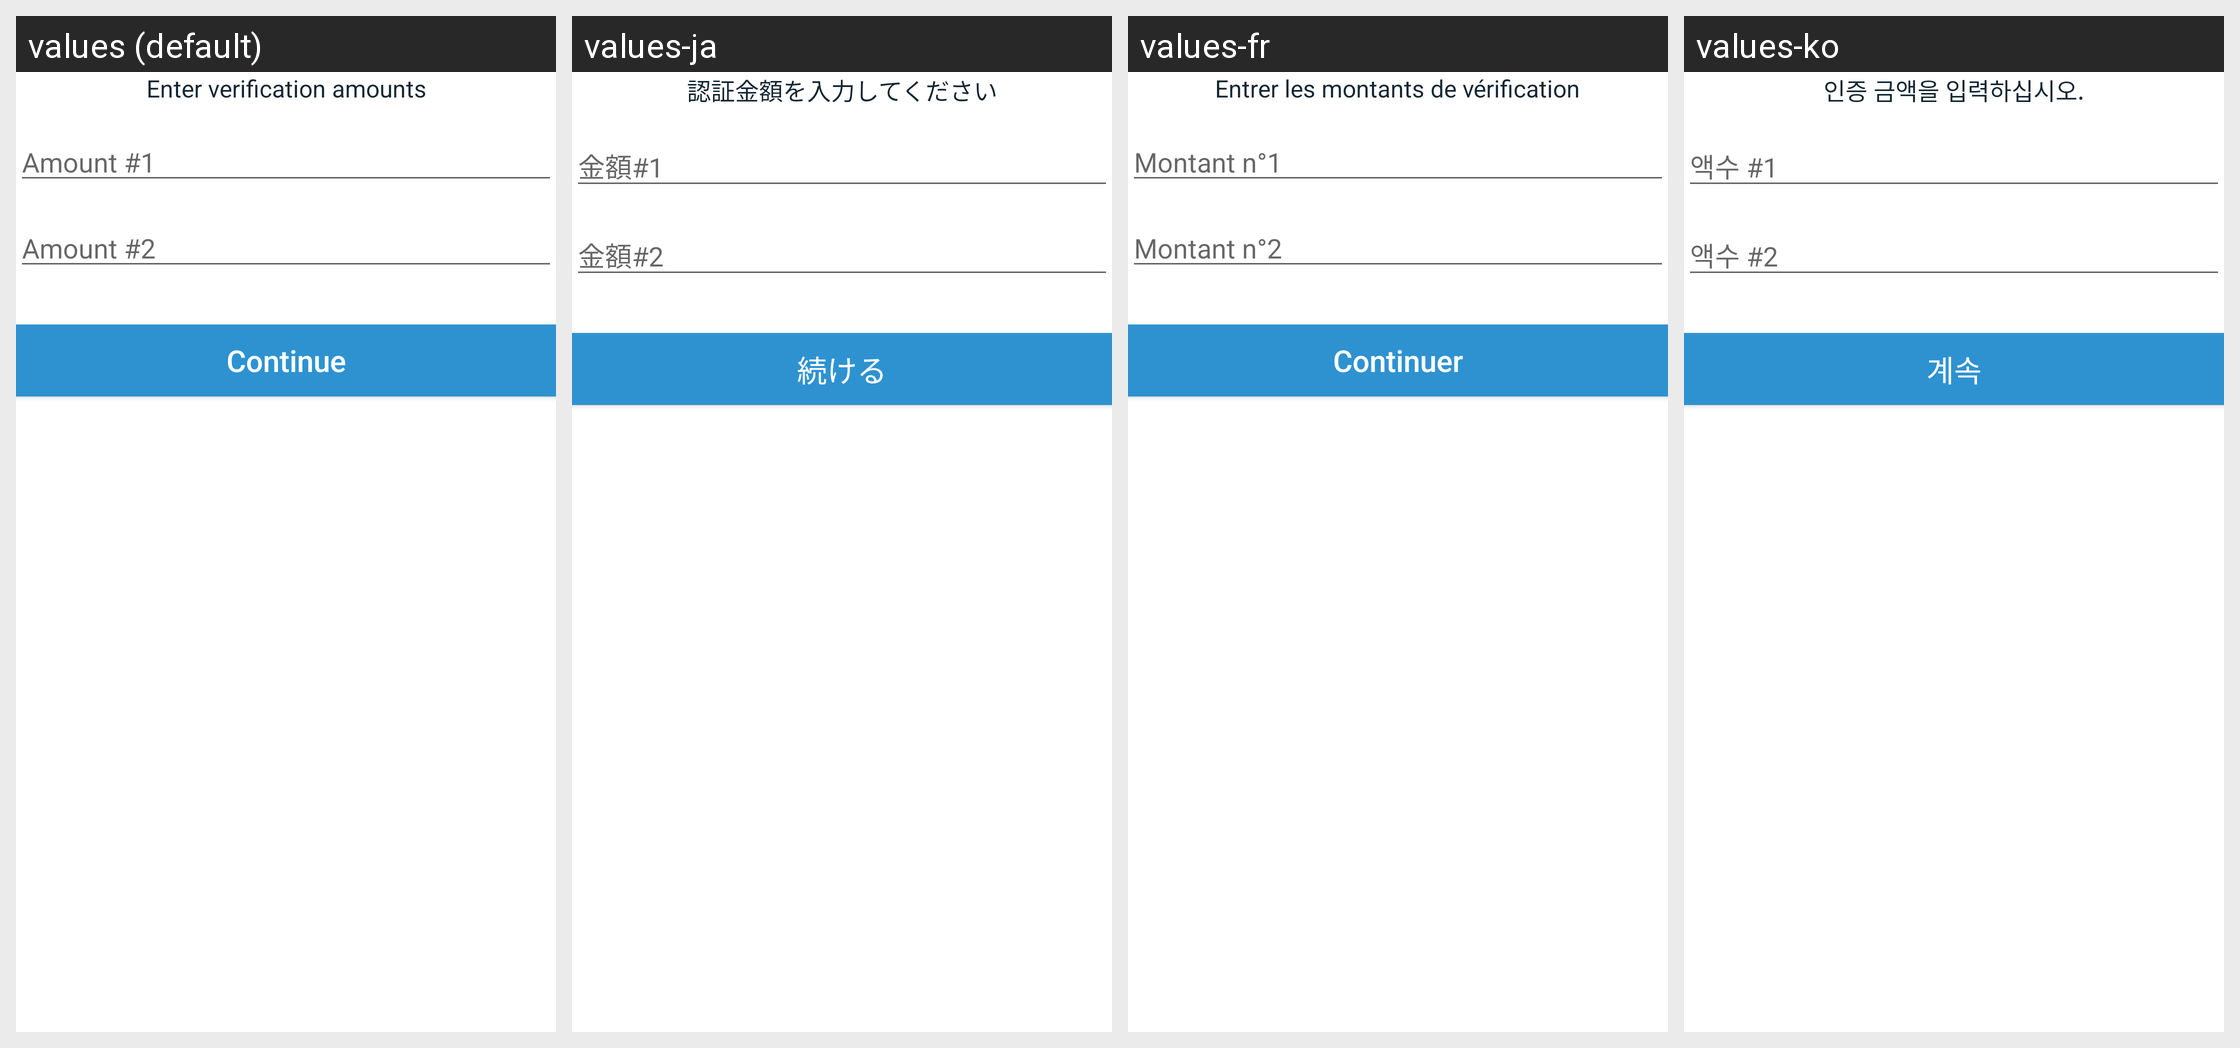

For this localized Android screen grid, give each drawn string resource with its value in every locale shown.
Android screen res/layout/cdv_amounts_form.xml rendered under 4 locales, left to right: values (default), values-ja, values-fr, values-ko. Device: Nexus 5 (rendered at 1080×1920; each locale shown at half size, 540×960, under a caption strip naming it); theme Theme.Coinbase.
Other locales in the repository, not shown: values-ac, values-ar, values-cs, values-de, values-el, values-es, values-fi, values-id, values-in, values-it, values-lt, values-nl, values-pl, values-pt, values-pt-rBR, values-pt-rPT, values-ro, values-ru, values-th, values-zh, values-zh-rCN, values-zh-rTW.
Strings drawn on this screen, with the default value and each locale's value (text and hints the layout hard-codes, and strings that could not be matched under every locale, appear in the picture but are not listed):

enter_verification_amount
  values: Enter verification amounts
  values-ja: 認証金額を入力してください
  values-fr: Entrer les montants de vérification
  values-ko: 인증 금액을 입력하십시오.

amount_number_1
  values: Amount #1
  values-ja: 金額#1
  values-fr: Montant n°1
  values-ko: 액수 #1

amount_number_2
  values: Amount #2
  values-ja: 金額#2
  values-fr: Montant n°2
  values-ko: 액수 #2

btn_continue
  values: Continue
  values-ja: 続ける
  values-fr: Continuer
  values-ko: 계속
